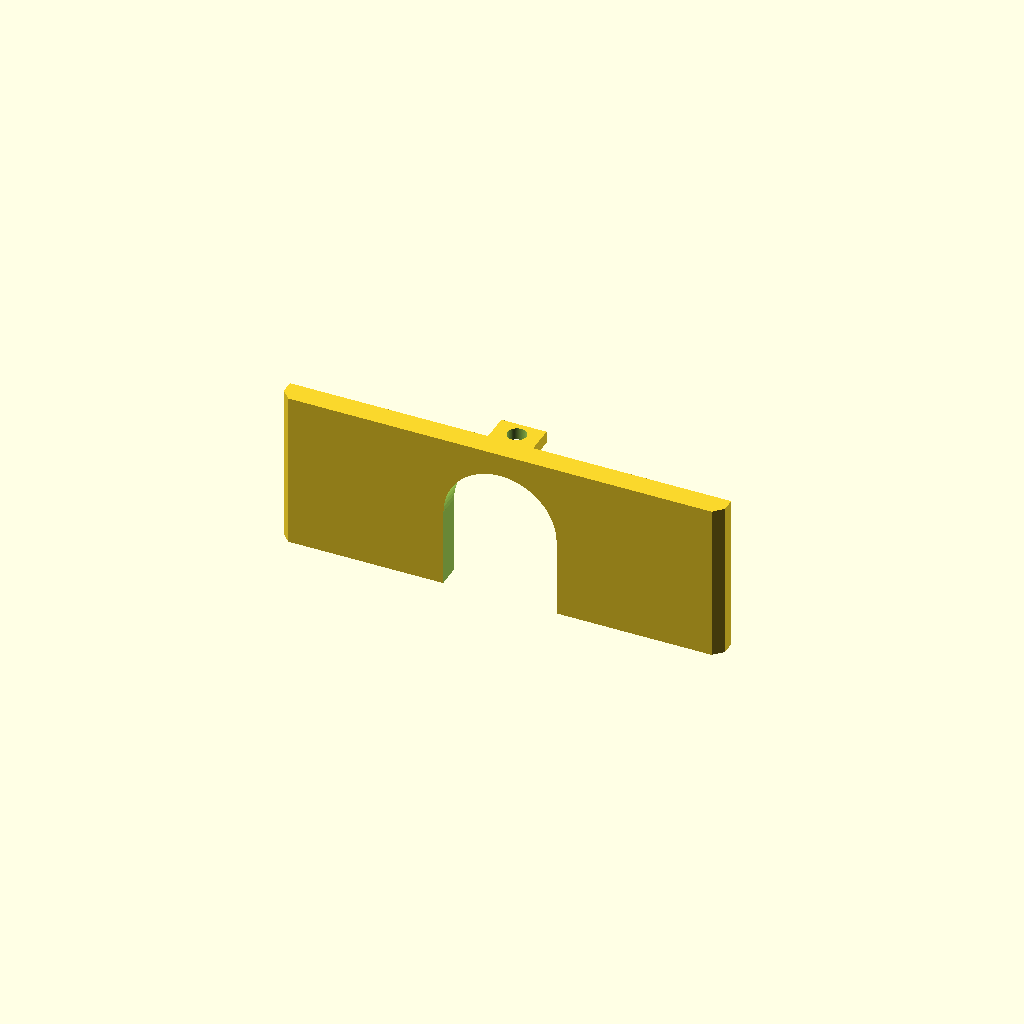
Cell 1: rendered with the file's own defaults.
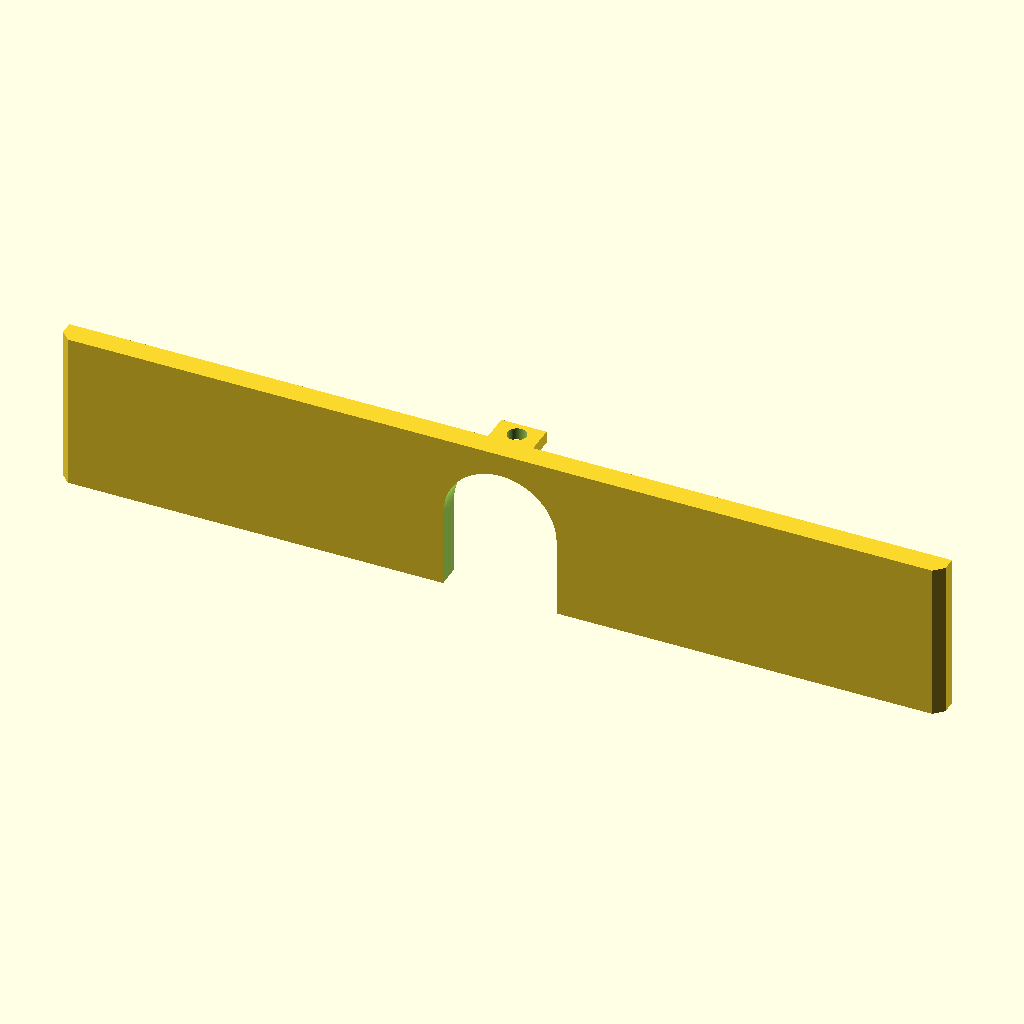
Cell 2: clock_bar_len_x = 117 (everything else at default).
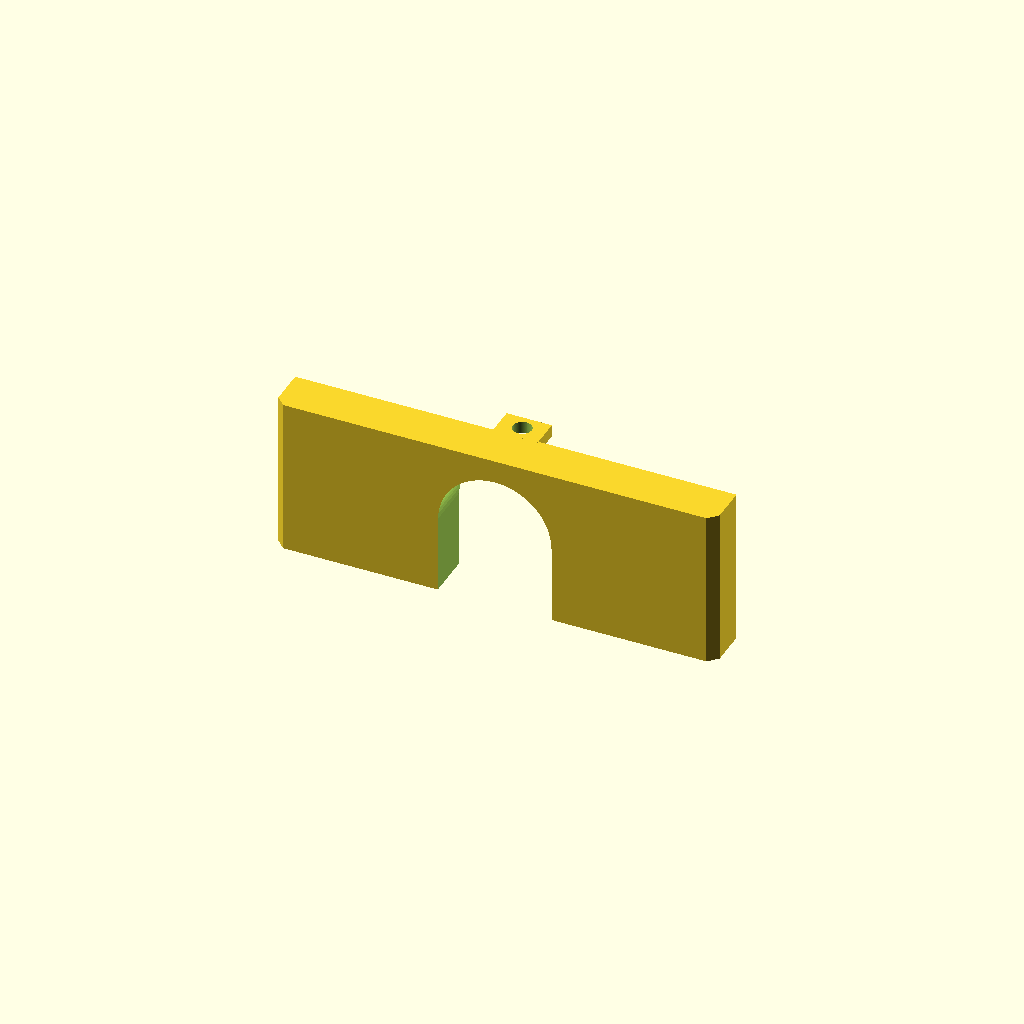
Cell 3 — clock_bar_t_y set to 6, the other parameters unchanged.
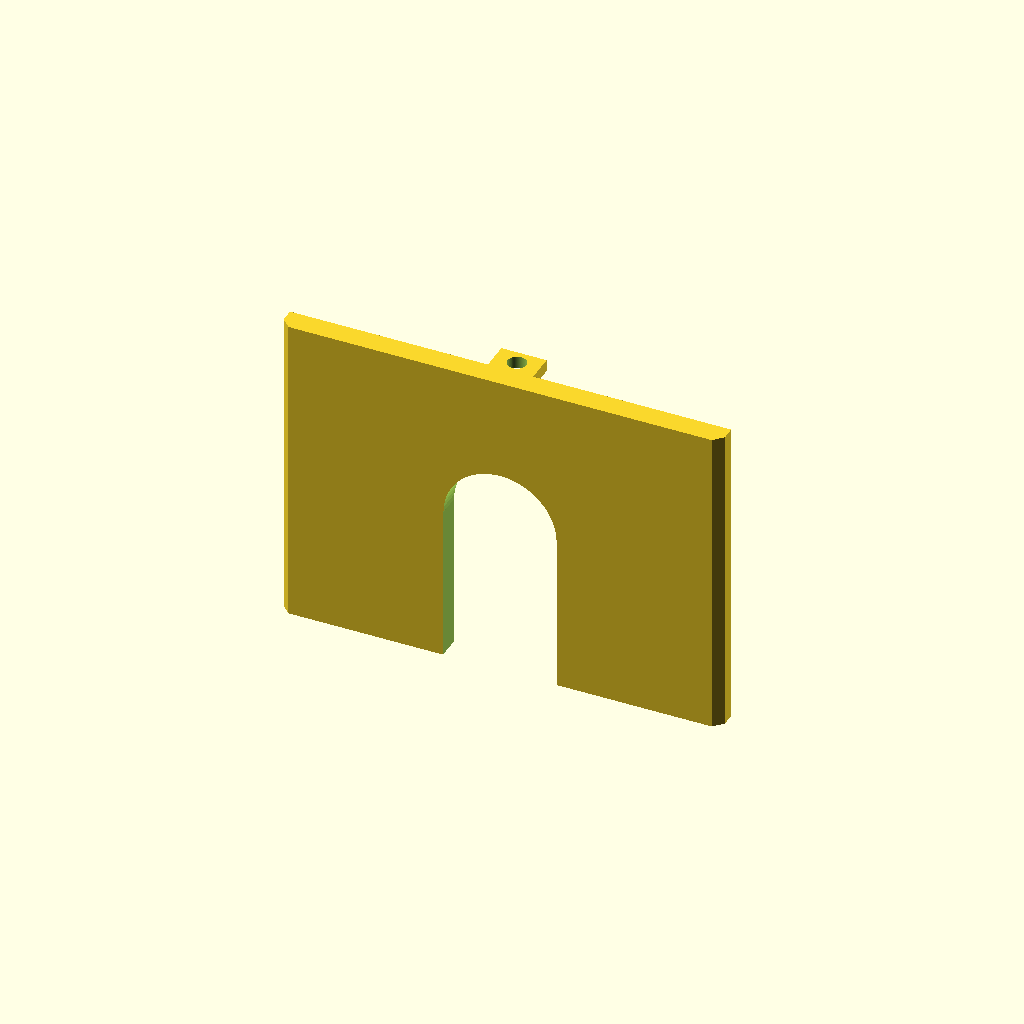
Cell 4: clock_bar_h_z = 42 (everything else at default).
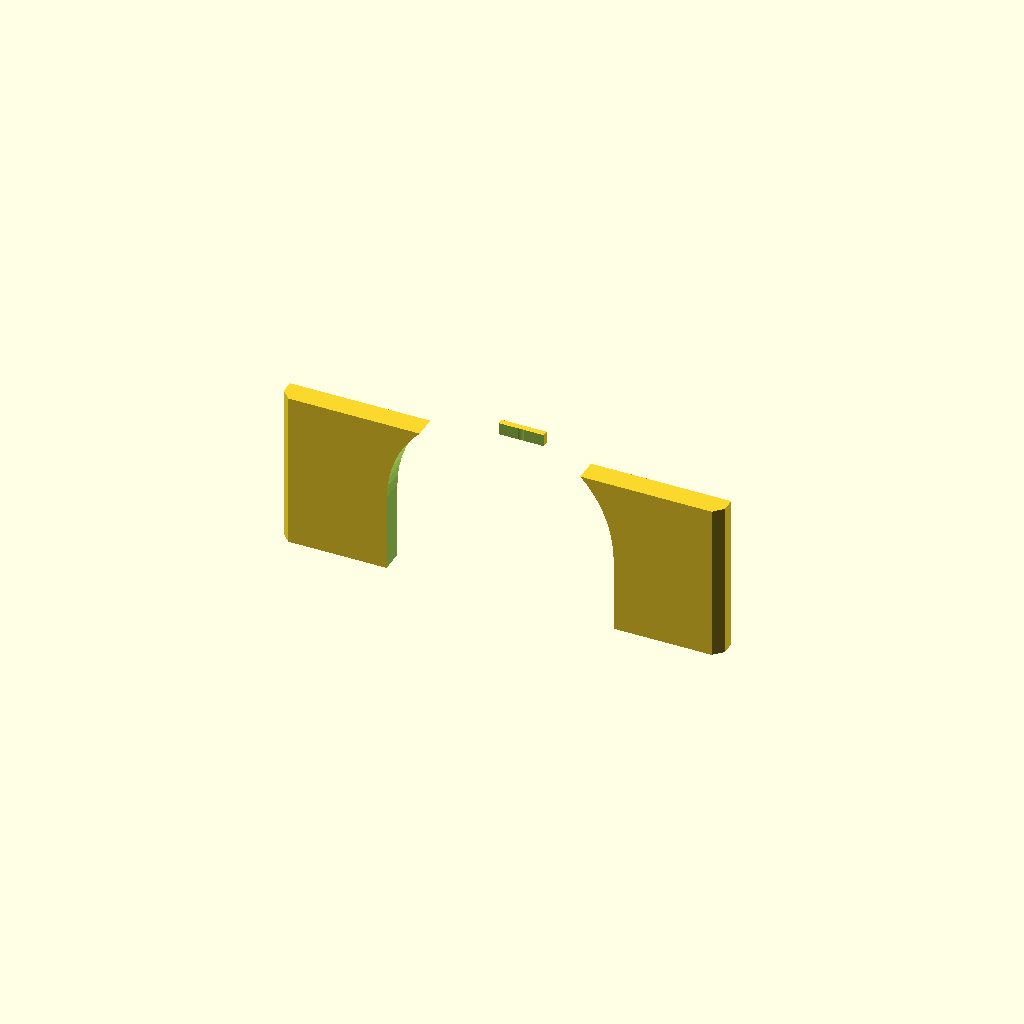
Cell 5: the same model with clock_bar_hole_d = 30.
All cells are drawn from one camera (rotation 55°, 0°, 25°, orthographic, colour scheme Cornfield), so only the parameter changes between them.
Source of the model, assets/downloads/clock_string guide.scad:
// =========================================================
// SEPARATE OBJECT: CLOCK +Y PRESSURE BAR TEST
// Horizontal tension-fit bar.
// Pressure is at X ends.
// Center winding-nub clearance hole.
// Integrated string-feed boss with vertical hole.
// =========================================================

$fn = 64;
eps = 0.05;

// ---------- bar knobs ----------

clock_bar_len_x = 58.5;
clock_bar_t_y   = 3.0;
clock_bar_h_z   = 21.0;

clock_bar_hole_d = 15;
clock_bar_hole_z_offset = -.06;   // negative = lower, positive = higher

// chamfered X-end corners, seen from TOP VIEW
// max useful value is just under clock_bar_t_y/2
end_chamfer_y = 1.2;


// ---------- integrated string-feed boss ----------
// Bigger boss, kept just at +Y rim of center hole

string_boss_w_x = 6.0;
string_boss_d_y = 4.0;
string_boss_h_z = 1.6;

string_hole_d = 2.5;

string_boss_xc = 0;

// front face sits at +Y rim of center hole
string_boss_y0 = clock_bar_t_y/2 - 0.2;

string_boss_z0 = clock_bar_h_z/2 - string_boss_h_z;

string_hole_xc = string_boss_xc;
string_hole_yc = string_boss_y0 + string_boss_d_y/2;

// =========================================================

module chamfered_bar_body(){

    linear_extrude(height = clock_bar_h_z, center = true)
        polygon(points = [
            // bottom / -Y edge, with chamfered insertion corners
            [-clock_bar_len_x/2 + end_chamfer_y, -clock_bar_t_y/2],
            [ clock_bar_len_x/2 - end_chamfer_y, -clock_bar_t_y/2],

            // right / +X end
            [ clock_bar_len_x/2, -clock_bar_t_y/2 + end_chamfer_y],
            [ clock_bar_len_x/2,  clock_bar_t_y/2],

            // top / +Y edge stays square
            [-clock_bar_len_x/2,  clock_bar_t_y/2],

            // left / -X end
            [-clock_bar_len_x/2, -clock_bar_t_y/2 + end_chamfer_y]
        ]);
}

module clock_pressure_bar(){

    difference(){

        union(){

            // main bar with true X-end corner chamfers
            chamfered_bar_body();

            // integrated +Y string-feed boss
            translate([
                string_boss_xc - string_boss_w_x/2,
                string_boss_y0,
                string_boss_z0
            ])
                cube([
                    string_boss_w_x,
                    string_boss_d_y,
                    string_boss_h_z
                ]);
        }

// center hole for winding nub, through Y
translate([0, 0, clock_bar_hole_z_offset])
    rotate([90,0,0])
        cylinder(
            h = clock_bar_t_y + string_boss_d_y + 2,
            d = clock_bar_hole_d,
            center = true
        );

// kill/open everything below the hole diameter
translate([
    -clock_bar_hole_d/2 - eps,
    -clock_bar_t_y/2 - string_boss_d_y - eps,
    -clock_bar_h_z/2 - eps
])
    cube([
        clock_bar_hole_d + 2*eps,
        clock_bar_t_y + string_boss_d_y + 2*eps,
        clock_bar_h_z/2 + clock_bar_hole_z_offset + eps
    ]);

        // vertical string-feed hole
        translate([
            string_hole_xc,
            string_hole_yc,
            string_boss_z0 - 0.4
        ])
            cylinder(
                h = string_boss_h_z + 0.8 + 2*eps,
                d = string_hole_d,
                center = false
            );
    }
}

clock_pressure_bar();
Customizer parameters (derived from the source; name, type, default, range or options):
eps: number, default 0.05
clock_bar_len_x: number, default 58.5
clock_bar_t_y: number, default 3
clock_bar_h_z: number, default 21
clock_bar_hole_d: number, default 15
clock_bar_hole_z_offset: number, default -0.06
end_chamfer_y: number, default 1.2
string_boss_w_x: number, default 6
string_boss_d_y: number, default 4
string_boss_h_z: number, default 1.6
string_hole_d: number, default 2.5
string_boss_xc: number, default 0
